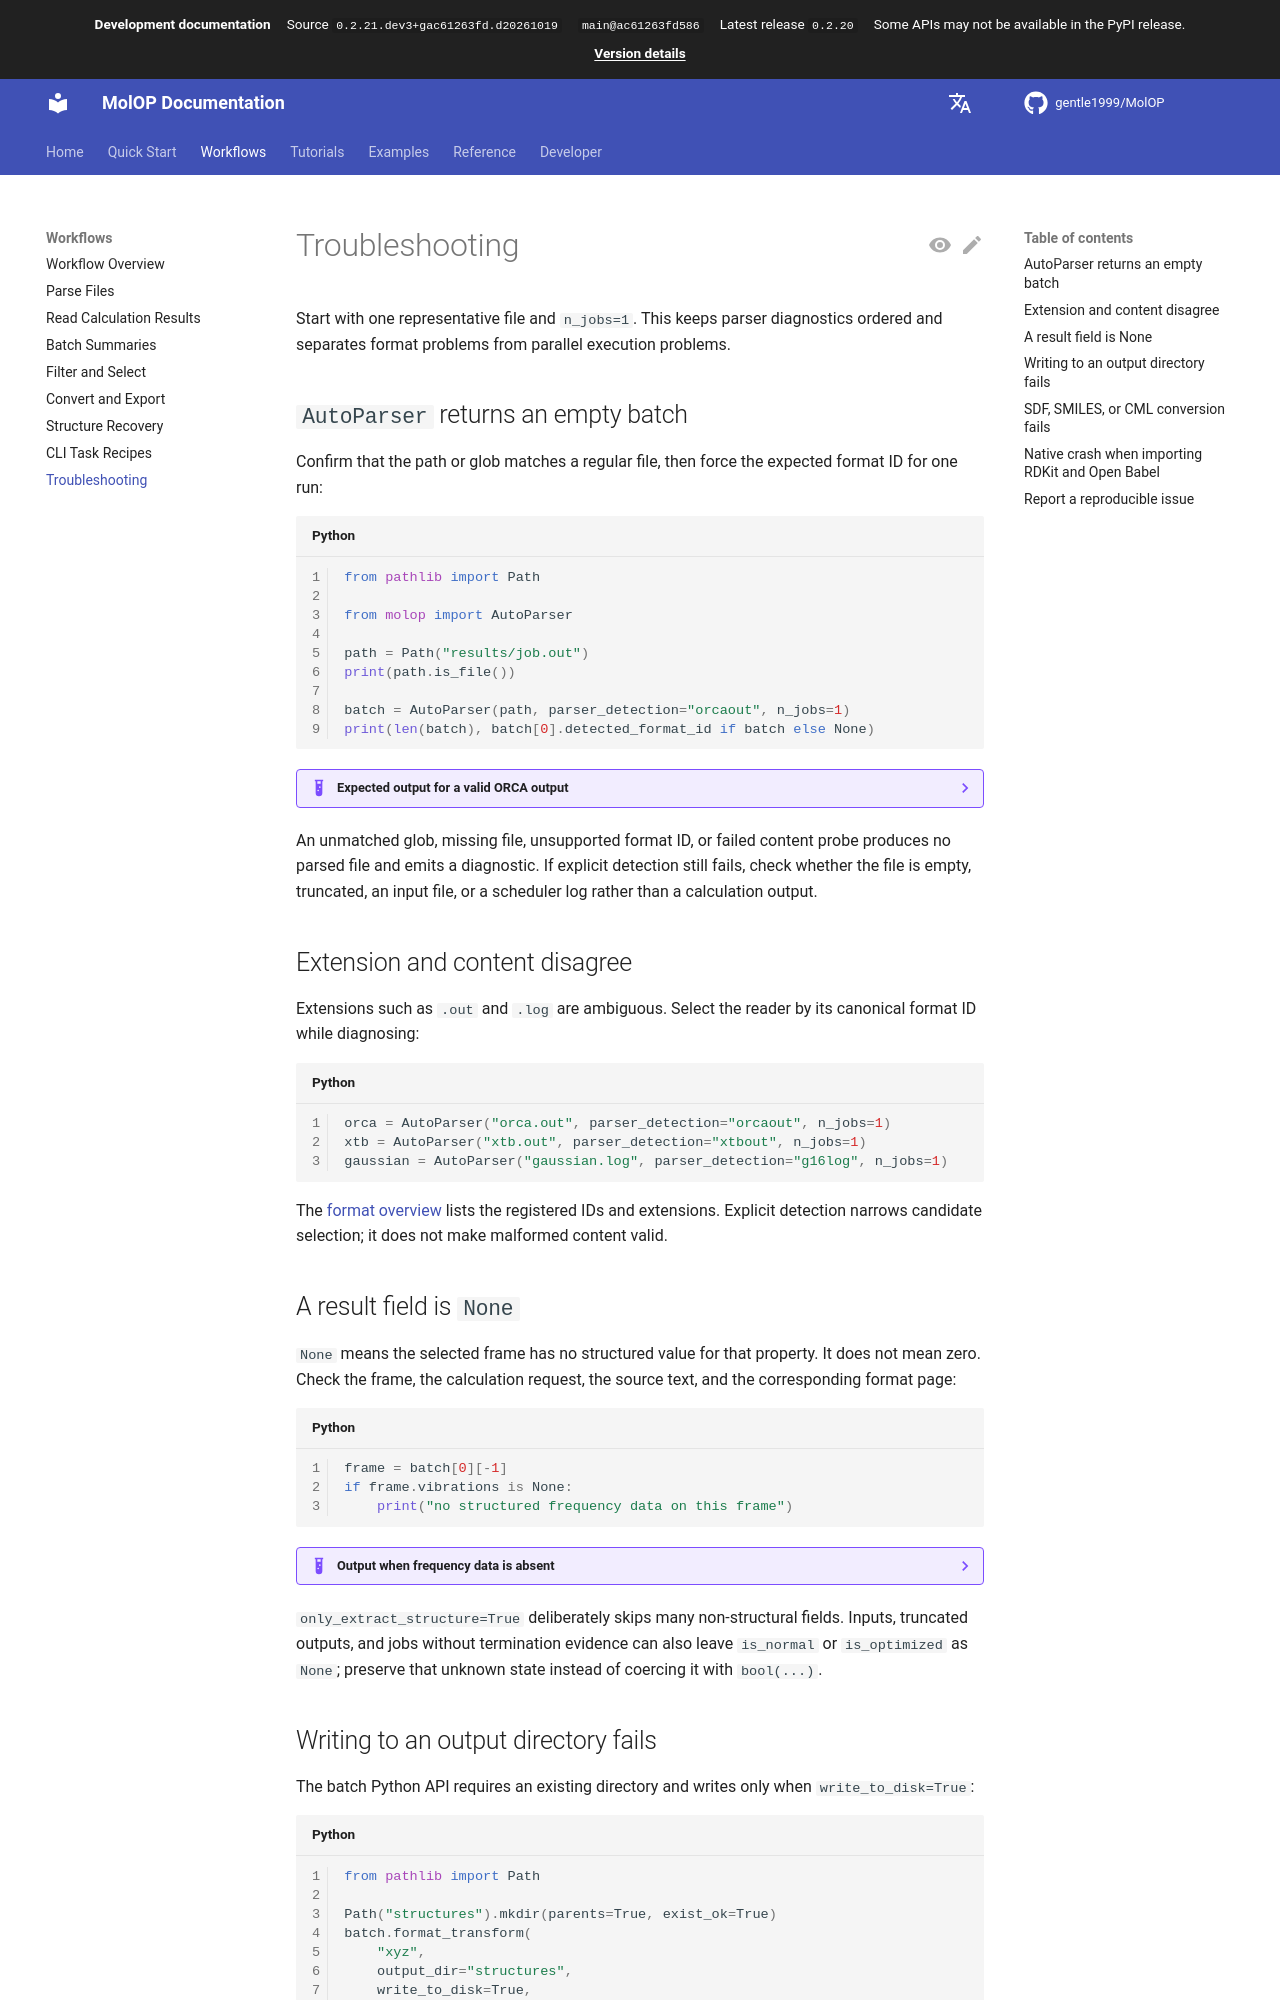

repository: gentle1999/MolOP · page: main/en/guides/troubleshooting/index.html · generator: mkdocs

# Troubleshooting

Start with one representative file and `n_jobs=1`. This keeps parser diagnostics
ordered and separates format problems from parallel execution problems.

## `AutoParser` returns an empty batch

Confirm that the path or glob matches a regular file, then force the expected
format ID for one run:

```python
from pathlib import Path

from molop import AutoParser

path = Path("results/job.out")
print(path.is_file())

batch = AutoParser(path, parser_detection="orcaout", n_jobs=1)
print(len(batch), batch[0].detected_format_id if batch else None)
```

??? example "Expected output for a valid ORCA output"
    ```text
    True
    1 orcaout
    ```

An unmatched glob, missing file, unsupported format ID, or failed content probe
produces no parsed file and emits a diagnostic. If explicit detection still
fails, check whether the file is empty, truncated, an input file, or a scheduler
log rather than a calculation output.

## Extension and content disagree

Extensions such as `.out` and `.log` are ambiguous. Select the reader by its
canonical format ID while diagnosing:

```python
orca = AutoParser("orca.out", parser_detection="orcaout", n_jobs=1)
xtb = AutoParser("xtb.out", parser_detection="xtbout", n_jobs=1)
gaussian = AutoParser("gaussian.log", parser_detection="g16log", n_jobs=1)
```

The [format overview](../reference/format_support.md) lists the registered IDs
and extensions. Explicit detection narrows candidate selection; it does not make
malformed content valid.

## A result field is `None`

`None` means the selected frame has no structured value for that property. It
does not mean zero. Check the frame, the calculation request, the source text,
and the corresponding format page:

```python
frame = batch[0][-1]
if frame.vibrations is None:
    print("no structured frequency data on this frame")
```

??? example "Output when frequency data is absent"
    ```text
    no structured frequency data on this frame
    ```

`only_extract_structure=True` deliberately skips many non-structural fields.
Inputs, truncated outputs, and jobs without termination evidence can also leave
`is_normal` or `is_optimized` as `None`; preserve that unknown state instead of
coercing it with `bool(...)`.
